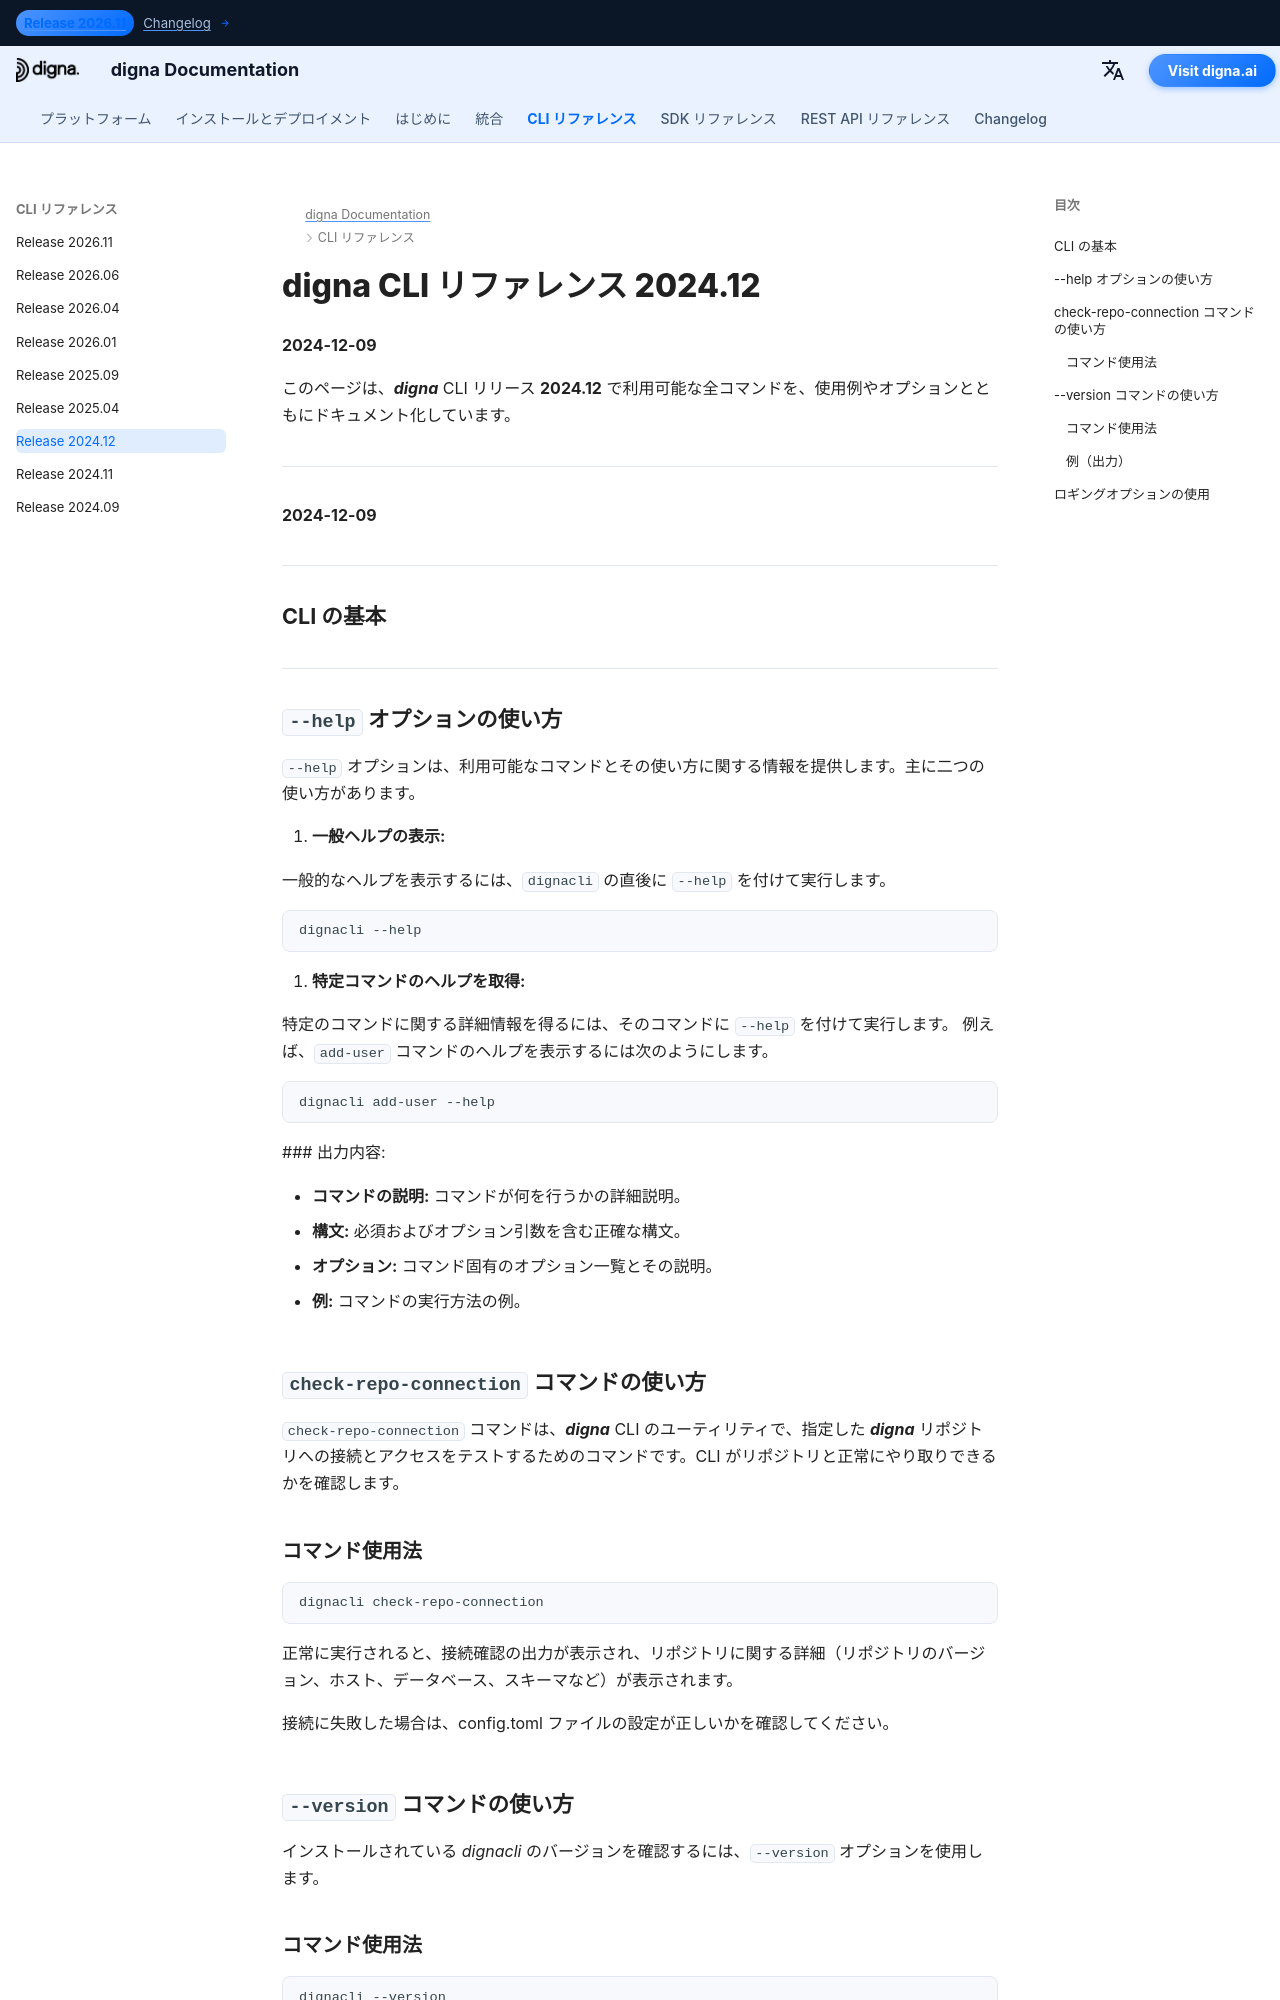

repository: dignaai/digna-docs · page: ja/cli/Command_Line_Interface_202412/index.html · generator: mkdocs

---
title: digna CLI リファレンス 2024.12 – コマンドと例 | digna ドキュメント
description: digna CLI リリース 2024.12 の完全なリファレンス。add-user、check-repo-connection、upgrade-repo、inspect などのコマンドでユーザー、リポジトリ、データを管理する方法を解説します。
image: /assets/logo_square.png
---


# digna CLI リファレンス 2024.12
**2024-12-09**

このページは、***digna*** CLI リリース **2024.12** で利用可能な全コマンドを、使用例やオプションとともにドキュメント化しています。

---


**2024-12-09**


---

## CLI の基本

---

## `--help` オプションの使い方

`--help` オプションは、利用可能なコマンドとその使い方に関する情報を提供します。主に二つの使い方があります。

1. **一般ヘルプの表示:**
   
   一般的なヘルプを表示するには、`dignacli` の直後に `--help` を付けて実行します。
   ```bash
   dignacli --help
   ```

2. **特定コマンドのヘルプを取得:**
   
   特定のコマンドに関する詳細情報を得るには、そのコマンドに `--help` を付けて実行します。
   例えば、`add-user` コマンドのヘルプを表示するには次のようにします。
   ```bash
   dignacli add-user --help
   ```

   ### 出力内容:
   
   - **コマンドの説明:** コマンドが何を行うかの詳細説明。  
   - **構文:** 必須およびオプション引数を含む正確な構文。  
   - **オプション:** コマンド固有のオプション一覧とその説明。  
   - **例:** コマンドの実行方法の例。

  
## `check-repo-connection` コマンドの使い方

`check-repo-connection` コマンドは、***digna*** CLI のユーティリティで、指定した ***digna*** リポジトリへの接続とアクセスをテストするためのコマンドです。CLI がリポジトリと正常にやり取りできるかを確認します。
      
### コマンド使用法
```bash
dignacli check-repo-connection
```

正常に実行されると、接続確認の出力が表示され、リポジトリに関する詳細（リポジトリのバージョン、ホスト、データベース、スキーマなど）が表示されます。  
  
接続に失敗した場合は、config.toml ファイルの設定が正しいかを確認してください。

## `--version` コマンドの使い方

インストールされている *dignacli* のバージョンを確認するには、`--version` オプションを使用します。  
  
### コマンド使用法
```bash
dignacli --version
```
